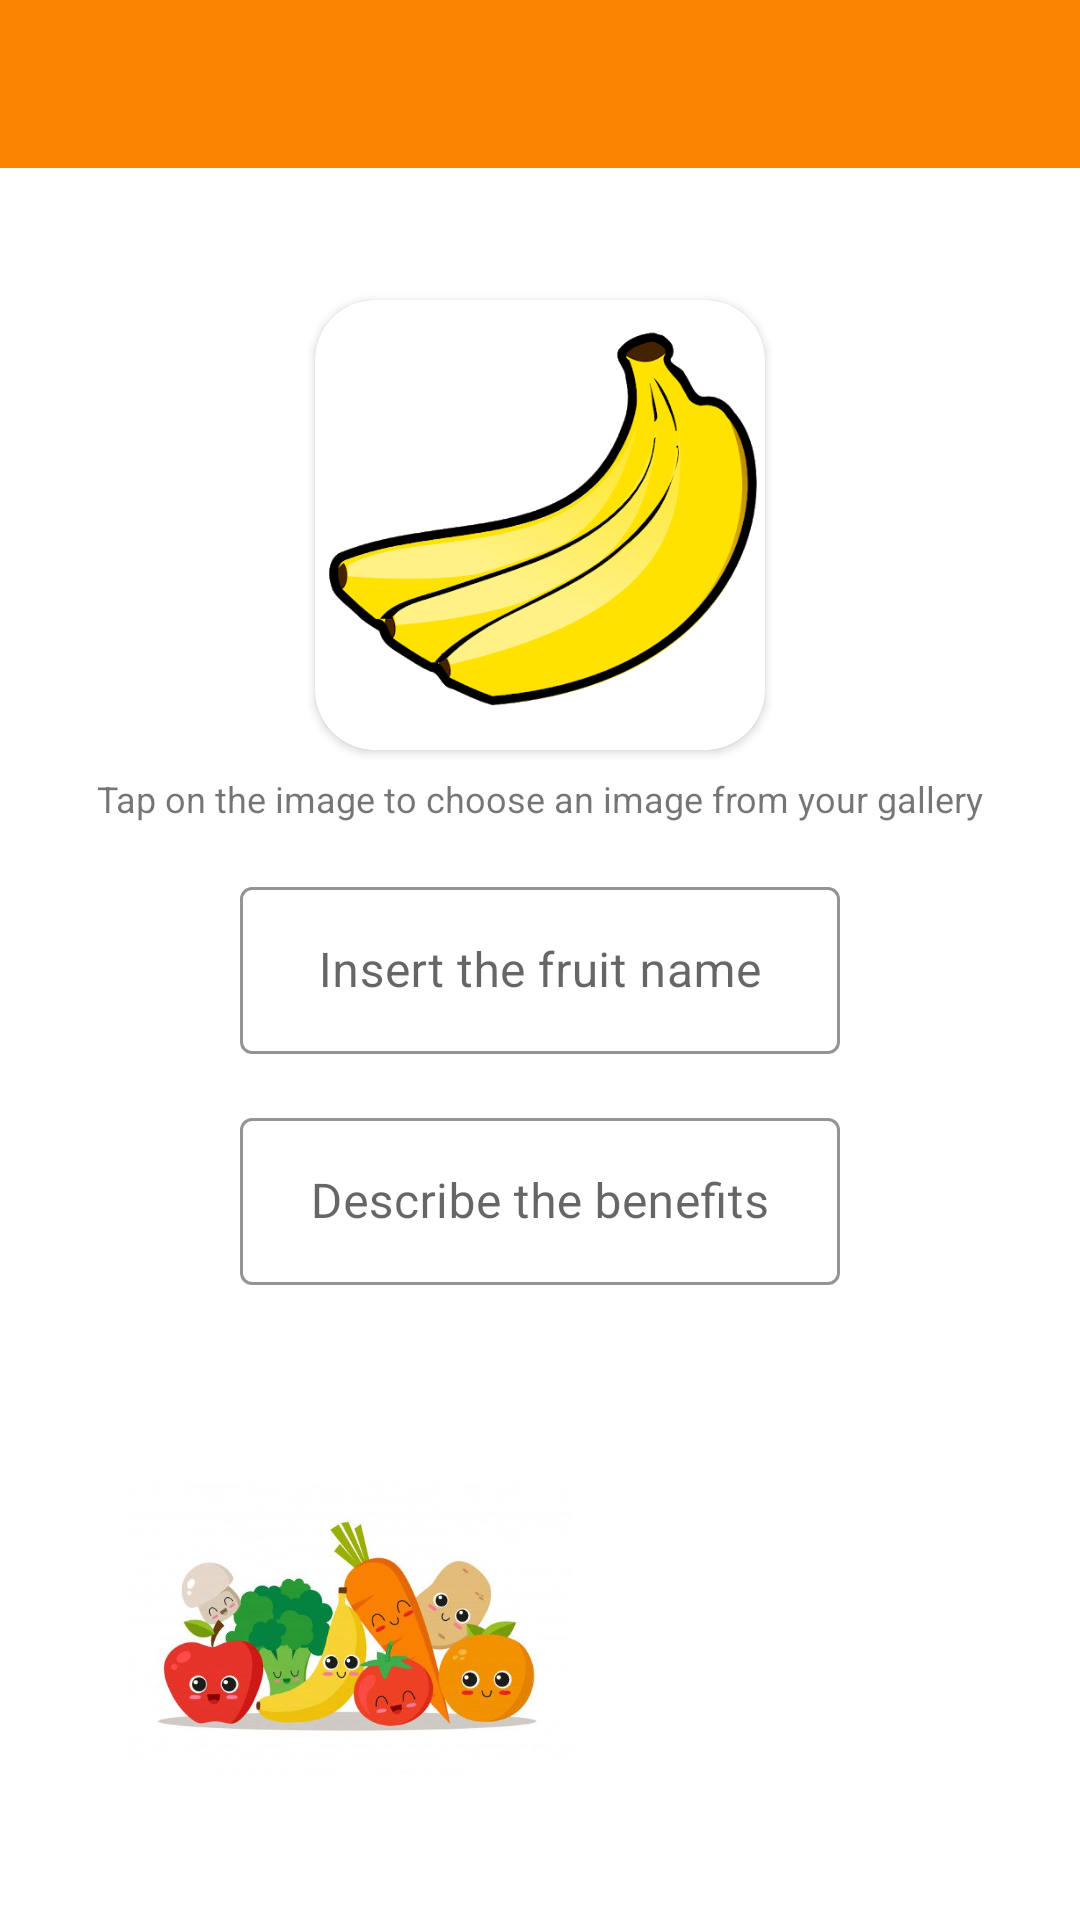

This screen was rendered from an Android layout file. Write that file and the resources it references.
<!-- AndroidManifest.xml: application theme Theme.DevApp20211 -->
<!-- res/layout/activity_add_fruits.xml -->
<?xml version="1.0" encoding="utf-8"?>
<ScrollView
    android:layout_width="match_parent"
    android:layout_height="match_parent"
    xmlns:android="http://schemas.android.com/apk/res/android"
    xmlns:app="http://schemas.android.com/apk/res-auto"
    xmlns:tools="http://schemas.android.com/tools">

    <androidx.constraintlayout.widget.ConstraintLayout
        android:layout_width="match_parent"
        android:layout_height="wrap_content"
        tools:context=".activities.AddFruitsActivity">

        <com.google.android.material.appbar.AppBarLayout
            android:id="@+id/app_bar_layout"
            android:layout_width="match_parent"
            android:layout_height="wrap_content"
            app:layout_constraintTop_toTopOf="parent"
            app:layout_constraintStart_toStartOf="parent"
            app:layout_constraintEnd_toEndOf="parent">

            <androidx.appcompat.widget.Toolbar
                android:id="@+id/toolbar"
                android:layout_width="match_parent"
                android:layout_height="?attr/actionBarSize"/>

        </com.google.android.material.appbar.AppBarLayout>


        <androidx.cardview.widget.CardView
            android:id="@+id/card_view"
            android:layout_marginTop="100dp"
            app:cardCornerRadius="20dp"
            android:elevation="10dp"
            android:layout_width="wrap_content"
            android:layout_height="wrap_content"
            app:layout_constraintEnd_toEndOf="parent"
            app:layout_constraintStart_toStartOf="parent"
            app:layout_constraintTop_toTopOf="parent">

            <ImageView
                android:id="@+id/imgv_add_fruit_image"
                android:scaleType="centerCrop"
                android:layout_width="150dp"
                android:layout_height="150dp"
                android:contentDescription="@string/description_content_fruit_image"
                android:src="@drawable/image_placeholder" />
        </androidx.cardview.widget.CardView>

        <com.google.android.material.textfield.TextInputLayout
            app:boxStrokeColor="@color/default_cesar"
            android:id="@+id/textInputLayout"
            style="@style/Widget.MaterialComponents.TextInputLayout.OutlinedBox"
            android:layout_width="wrap_content"
            android:layout_height="wrap_content"
            android:layout_marginTop="16dp"
            android:hint="@string/insert_the_fruit_name"
            app:hintTextColor="@color/default_cesar"
            app:layout_constraintEnd_toEndOf="parent"
            app:layout_constraintStart_toStartOf="parent"
            app:layout_constraintTop_toBottomOf="@+id/textView">

            <com.google.android.material.textfield.TextInputEditText
                android:id="@+id/et_name"
                android:layout_width="wrap_content"
                android:layout_height="wrap_content"
                android:gravity="center"
                android:maxLines="1"
                android:maxLength="30"
                android:minWidth="200dp"
                android:maxWidth="300dp"
                android:imeOptions="actionNext"
                android:inputType="text"/>
        </com.google.android.material.textfield.TextInputLayout>

        <com.google.android.material.textfield.TextInputLayout
            android:id="@+id/textInputLayout2"
            style="@style/Widget.MaterialComponents.TextInputLayout.OutlinedBox"
            android:layout_width="wrap_content"
            android:layout_height="wrap_content"
            android:layout_marginTop="16dp"
            android:layout_marginBottom="64dp"
            app:boxStrokeColor="@color/default_cesar"
            app:hintTextColor="@color/default_cesar"
            app:layout_constraintEnd_toEndOf="parent"
            app:layout_constraintStart_toStartOf="parent"
            app:layout_constraintTop_toBottomOf="@+id/textInputLayout"
            app:layout_constraintBottom_toTopOf="@id/imageView2">

            <com.google.android.material.textfield.TextInputEditText
                android:id="@+id/et_benefits"
                android:layout_width="wrap_content"
                android:layout_height="wrap_content"
                android:gravity="center"
                android:hint="@string/describe_the_benefits"
                android:maxWidth="300dp"
                android:maxLength="148"
                android:maxLines="5"
                android:minWidth="200dp"/>
        </com.google.android.material.textfield.TextInputLayout>

        <ImageView
            android:id="@+id/imageView2"
            android:layout_width="200dp"
            android:layout_height="100dp"
            android:layout_marginStart="16dp"
            android:layout_marginBottom="16dp"
            app:layout_constraintBottom_toBottomOf="parent"
            app:layout_constraintStart_toStartOf="parent"
            app:srcCompat="@drawable/horizontal_fruits_placeholder" />

        <ImageView
            android:id="@+id/imageView3"
            android:layout_width="100dp"
            android:layout_height="200dp"
            app:layout_constraintEnd_toEndOf="parent"
            app:layout_constraintTop_toBottomOf="@id/app_bar_layout"
            app:srcCompat="@drawable/vertical_fruits_placeholder" />

        <TextView
            android:layout_marginTop="8dp"
            android:id="@+id/textView"
            android:layout_width="wrap_content"
            android:layout_height="wrap_content"
            android:textSize="12sp"
            android:text="@string/tap_on_the_image_to_choose_an_image_from_your_gallery"
            app:layout_constraintEnd_toEndOf="parent"
            app:layout_constraintStart_toStartOf="parent"
            app:layout_constraintTop_toBottomOf="@+id/card_view" />

    </androidx.constraintlayout.widget.ConstraintLayout>

</ScrollView>
<!-- resources referenced by this layout -->
<resources>
  <color name="default_cesar">#fc8403</color>
  <!-- drawable horizontal_fruits_placeholder: jpeg bitmap (drawable, 25607 bytes) -->
  <!-- drawable image_placeholder: png bitmap (drawable, 48578 bytes) -->
  <string name="describe_the_benefits">Describe the benefits</string>
  <string name="description_content_fruit_image">description_content_fruit_image</string>
  <string name="insert_the_fruit_name">Insert the fruit name</string>
  <string name="tap_on_the_image_to_choose_an_image_from_your_gallery">Tap on the image to choose an image from your gallery</string>
  <style name="Theme.DevApp20211" parent="Theme.MaterialComponents.DayNight.NoActionBar">
          
          <item name="colorPrimary">@color/default_cesar</item>
          <item name="colorPrimaryVariant">@color/default_cesar</item>
          <item name="colorOnPrimary">@color/white</item>
          
          <item name="colorSecondary">@color/teal_200</item>
          <item name="colorSecondaryVariant">@color/teal_700</item>
          <item name="colorOnSecondary">@color/black</item>
          
          <item name="android:statusBarColor" tools:targetApi="l">?attr/colorPrimaryVariant</item>
          
      </style>
  <color name="white">#FFFFFFFF</color>
  <color name="teal_200">#FF03DAC5</color>
  <color name="teal_700">#FF018786</color>
  <color name="black">#FF000000</color>
</resources>
